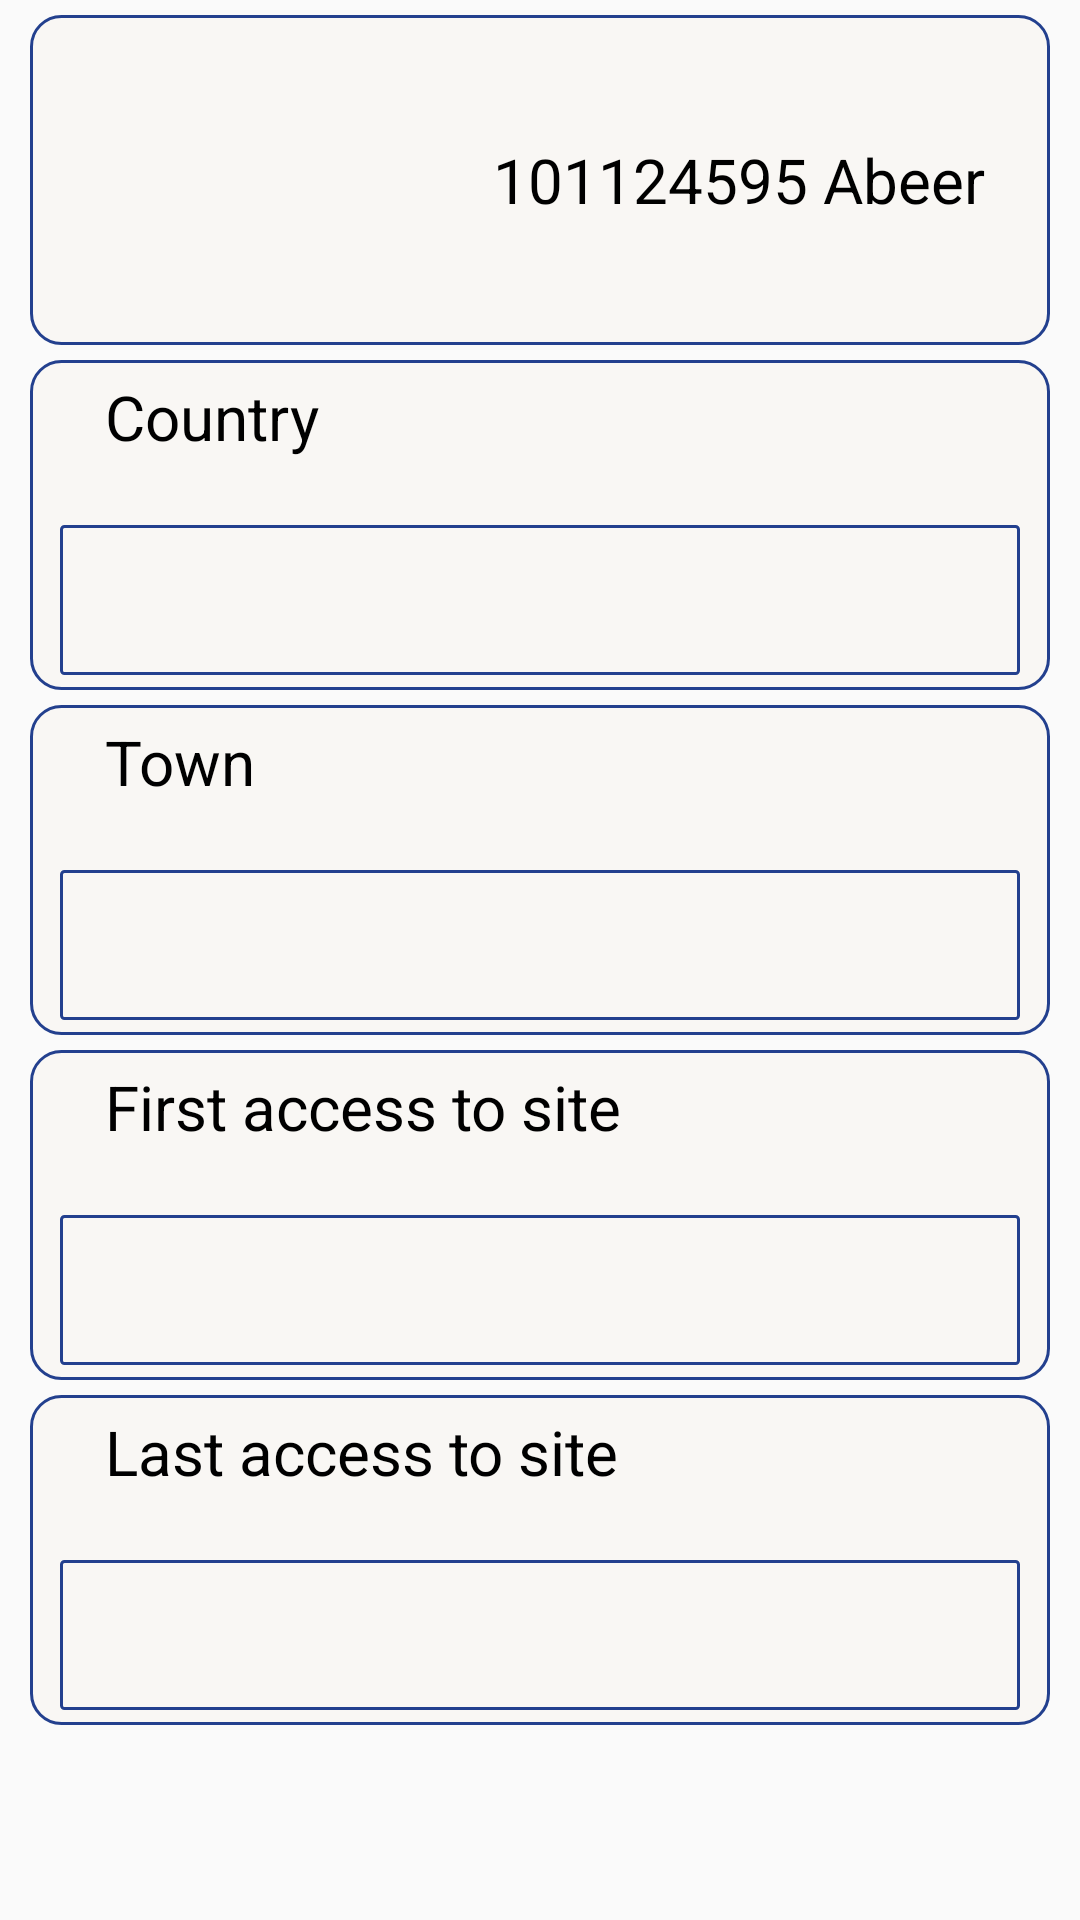

Here is an Android app screen rendered from its layout file. Give the layout XML and the strings, colors and styles it references.
<!-- AndroidManifest.xml: application theme AppTheme -->
<!-- res/layout/fragment_view_profile.xml -->
<?xml version="1.0" encoding="utf-8"?>
<RelativeLayout xmlns:android="http://schemas.android.com/apk/res/android"
    xmlns:app="http://schemas.android.com/apk/res-auto"
    xmlns:tools="http://schemas.android.com/tools"
    android:layout_width="match_parent"
    android:layout_height="match_parent"
    tools:context=".view_profile">


    <ScrollView
        android:layout_width="match_parent"
        android:layout_height="match_parent">

        <LinearLayout
            android:layout_width="match_parent"
            android:layout_height="wrap_content"
            android:orientation="vertical">

            <LinearLayout
                android:layout_width="match_parent"
                android:layout_height="wrap_content"
                android:layout_marginLeft="10dp"
                android:layout_marginRight="10dp"
                android:layout_marginTop="5dp"
                android:background="@drawable/bg_rectangle"
                android:paddingBottom="5dp"
                android:paddingTop="5dp"
                android:paddingLeft="10dp"
                android:paddingRight="10dp">
                android:orientation="horizontal">

                <ImageView
                    android:id="@+id/imageView2"
                    android:layout_width="100dp"
                    android:layout_height="100dp"
                    android:layout_weight="1"
                    android:src="@drawable/profile"
                  />

                <TextView
                    android:id="@+id/textView2"
                    android:layout_width="wrap_content"
                    android:layout_height="100dp"
                    android:layout_weight="1"
                    android:gravity="center"
                    android:paddingLeft="10dp"
                    android:text="101124595 Abeer"
                    android:textColor="#000"
                    android:textSize="10pt" />
            </LinearLayout>

            <LinearLayout
                android:layout_width="match_parent"
                android:layout_height="wrap_content"
                android:layout_marginLeft="10dp"
                android:layout_marginRight="10dp"
                android:layout_marginTop="5dp"
                android:background="@drawable/bg_rectangle"
                android:orientation="vertical"
                android:paddingBottom="5dp"
                android:paddingTop="5dp"
                android:paddingLeft="10dp"
                android:paddingRight="10dp">

                <TextView
                    android:id="@+id/textView3"
                    android:layout_width="match_parent"
                    android:layout_height="50dp"
                    android:text="@string/Country"
                    android:paddingStart="15dp"
                    android:textColor="#000"
                    android:textSize="10pt"
                    android:paddingLeft="15dp"
                    />

                <TextView
                    android:id="@+id/textView4"
                    android:layout_width="match_parent"
                    android:layout_height="50dp"
                    android:text=""
                    android:textColor="#1c4bf4"
                    android:textSize="10pt"
                    android:gravity="center|start"
                    android:paddingStart="15dp"
                    android:paddingEnd="5dp"                    android:background="@drawable/back_rectang_no_radius"
                    />
            </LinearLayout>

            <LinearLayout
                android:layout_width="match_parent"
                android:layout_height="wrap_content"
                android:layout_marginLeft="10dp"
                android:layout_marginRight="10dp"
                android:layout_marginTop="5dp"
                android:background="@drawable/bg_rectangle"
                android:orientation="vertical"
                android:paddingBottom="5dp"
                android:paddingTop="5dp"
                android:paddingLeft="10dp"
                android:paddingRight="10dp">

                <TextView
                    android:id="@+id/textView6"
                    android:layout_width="match_parent"
                    android:layout_height="50dp"
                    android:text="@string/town"
                    android:paddingStart="15dp"
                    android:textColor="#000"
                    android:textSize="10pt"
                    android:paddingLeft="15dp"/>

                <TextView
                    android:id="@+id/textView5"
                    android:layout_width="match_parent"
                    android:layout_height="50dp"
                    android:text=""
                    android:textColor="#1c4bf4"
                    android:textSize="10pt"
                    android:gravity="center|start"
                    android:paddingStart="15dp"
                    android:background="@drawable/back_rectang_no_radius"/>
            </LinearLayout>


            <LinearLayout
                android:layout_width="match_parent"
                android:layout_height="wrap_content"
                android:layout_marginLeft="10dp"
                android:layout_marginRight="10dp"
                android:layout_marginTop="5dp"
                android:background="@drawable/bg_rectangle"
                android:orientation="vertical"
                android:paddingBottom="5dp"
                android:paddingTop="5dp"
                android:paddingLeft="10dp"
                android:paddingRight="10dp">

                <TextView
                    android:id="@+id/textView10"
                    android:layout_width="match_parent"
                    android:layout_height="50dp"
                    android:text="@string/first_access"
                    android:paddingStart="15dp"
                    android:textColor="#000"
                    android:textSize="10pt"
                    android:paddingLeft="15dp"/>

                <TextView
                    android:id="@+id/textView9"
                    android:layout_width="match_parent"
                    android:layout_height="50dp"
                    android:text=""
                    android:gravity="center|start"
                    android:paddingStart="15dp"
                    android:textColor="#1c4bf4"
                    android:textSize="10pt"
                    android:background="@drawable/back_rectang_no_radius"
                    />
            </LinearLayout>

            <LinearLayout
                android:layout_width="match_parent"
                android:layout_height="wrap_content"
                android:layout_marginLeft="10dp"
                android:layout_marginRight="10dp"
                android:layout_marginTop="5dp"
                android:background="@drawable/bg_rectangle"
                android:orientation="vertical"
                android:paddingBottom="5dp"
                android:paddingTop="5dp"
                android:paddingLeft="10dp"
                android:paddingRight="10dp">

                <TextView
                    android:id="@+id/textView12"
                    android:layout_width="match_parent"
                    android:layout_height="50dp"
                    android:text="@string/last_access"
                    android:paddingStart="15dp"
                    android:textColor="#000"
                    android:textSize="10pt"
                    android:paddingLeft="15dp"/>

                <TextView
                    android:id="@+id/textView11"
                    android:layout_width="match_parent"
                    android:layout_height="50dp"
                    android:text=""
                    android:gravity="center|start"
                    android:paddingStart="15dp"
                    android:textColor="#1c4bf4"
                    android:textSize="10pt"
                    android:background="@drawable/back_rectang_no_radius"/>
            </LinearLayout>
        </LinearLayout>
    </ScrollView>

</RelativeLayout>
<!-- resources referenced by this layout -->
<resources>
  <!-- drawable back_rectang_no_radius (drawable) -->
  <?xml version="1.0" encoding="UTF-8"?>
  <shape xmlns:android="http://schemas.android.com/apk/res/android">
      <solid android:color="@color/white1"/>
      <stroke android:width="1dp" android:color="#23408e" />
      <corners android:radius="1dp"/>
      <padding android:left="0dp" android:top="0dp" android:right="0dp"
          android:bottom="0dp" />
  </shape>
  <!-- drawable bg_rectangle (drawable) -->
  <?xml version="1.0" encoding="UTF-8"?>
  <shape xmlns:android="http://schemas.android.com/apk/res/android">
      <solid android:color="@color/white1"/>
      <stroke android:width="1dp" android:color="#23408e" />
      <corners android:radius="10dp"/>
      <padding android:left="0dp" android:top="0dp" android:right="0dp"
          android:bottom="0dp" />
  </shape>
  <string name="Country">Country </string>
  <string name="first_access">First access to site  </string>
  <string name="last_access">Last access to site  </string>
  <string name="town">Town </string>
  <style name="AppTheme" parent="Theme.AppCompat.Light.DarkActionBar">
          
          <item name="colorPrimary">@color/colorPrimary</item>
          <item name="colorPrimaryDark">@color/colorPrimaryDark</item>
          <item name="colorAccent">@color/colorAccent</item>
      </style>
  <color name="white1">#f9f7f4</color>
  <color name="colorPrimary">#FFA1BF5D</color>
  <color name="colorPrimaryDark">#FFA1BF5D</color>
  <color name="colorAccent">#FF4081</color>
</resources>
